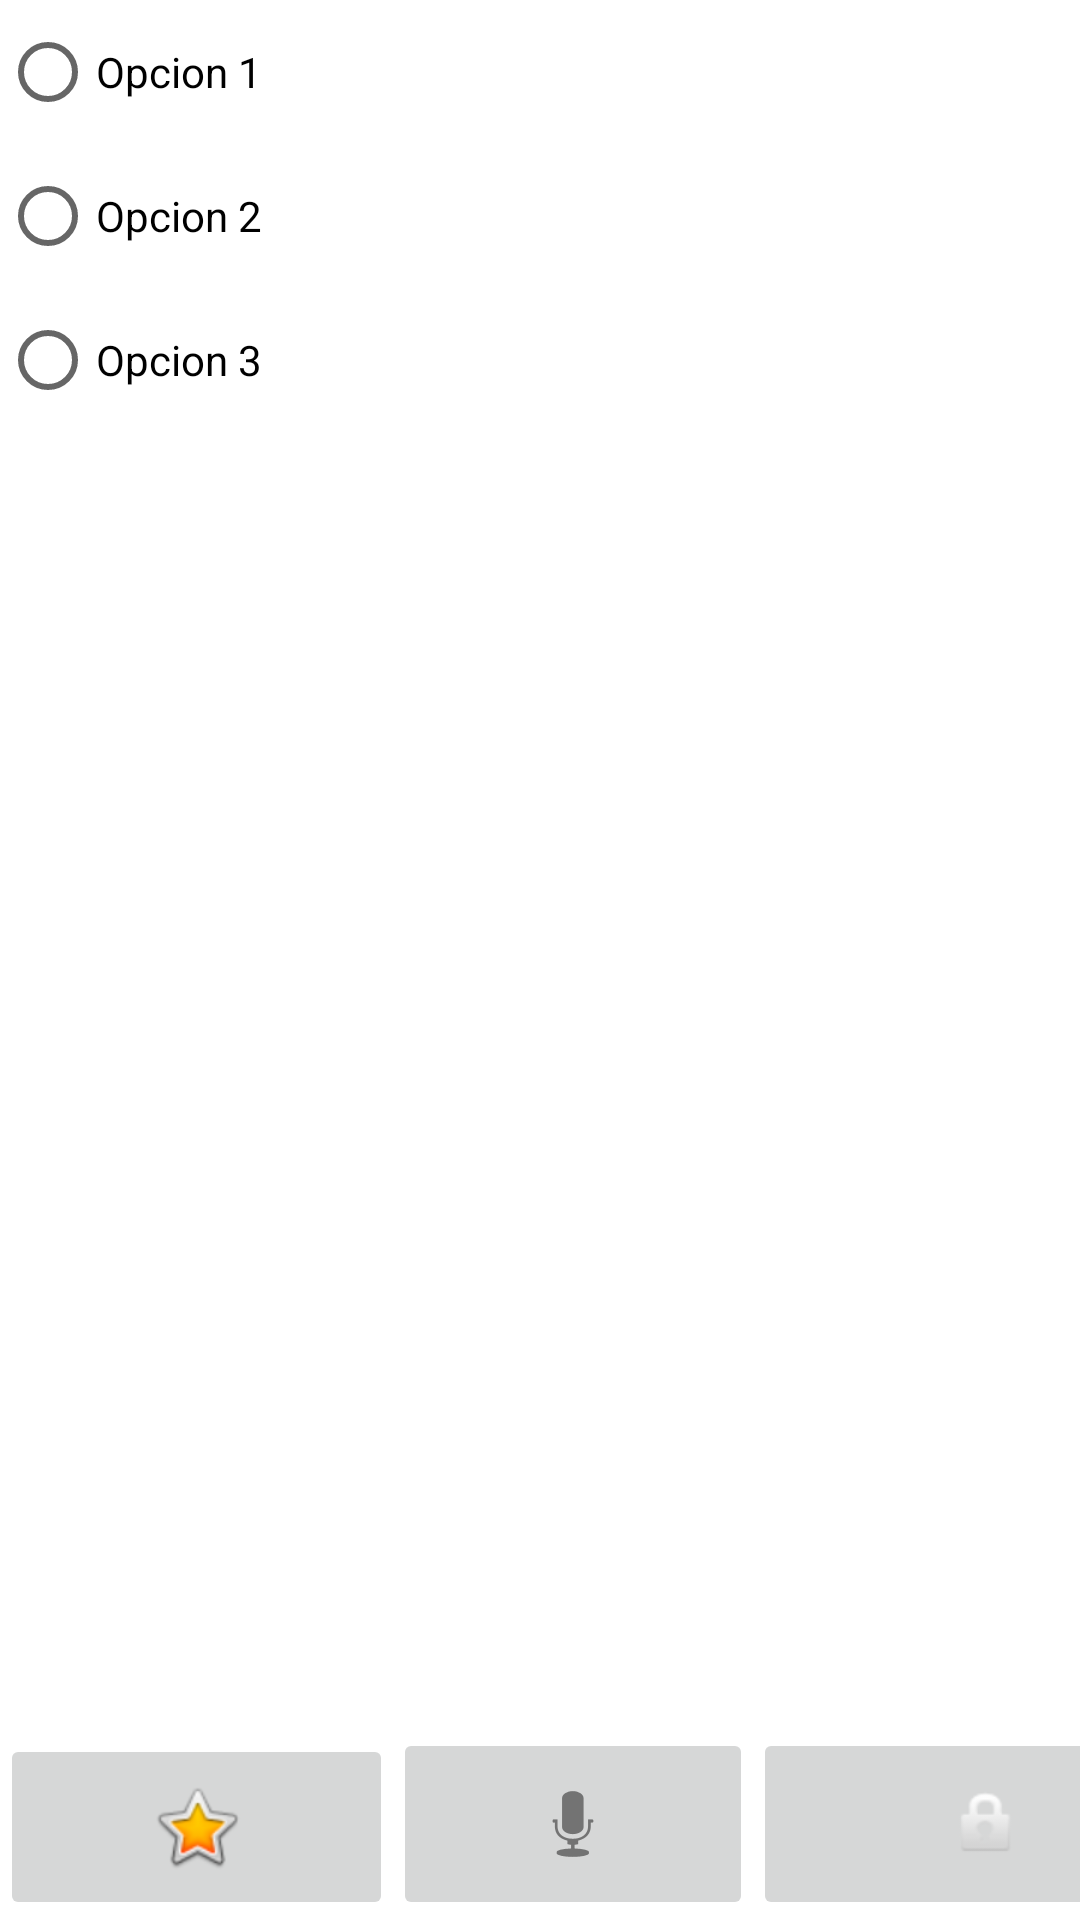

Here is an Android app screen rendered from its layout file. Give the layout XML and the strings, colors and styles it references.
<!-- AndroidManifest.xml: application theme Theme.ActividadLayouts -->
<!-- res/layout/activity_linear.xml -->
<?xml version="1.0" encoding="utf-8"?>
<LinearLayout xmlns:android="http://schemas.android.com/apk/res/android"
    xmlns:app="http://schemas.android.com/apk/res-auto"
    xmlns:tools="http://schemas.android.com/tools"
    android:layout_width="match_parent"
    android:layout_height="match_parent"
    android:orientation="vertical"
    tools:context=".Linear">

    <RadioButton
        android:id="@+id/Opcion1"
        android:layout_width="match_parent"
        android:layout_height="wrap_content"
        android:onClick="radio1"
        android:text="Opcion 1" />

    <RadioButton
        android:id="@+id/Opcion2"
        android:layout_width="match_parent"
        android:layout_height="wrap_content"
        android:onClick="radio2"
        android:text="Opcion 2" />

    <RadioButton
        android:id="@+id/Opcion3"
        android:layout_width="match_parent"
        android:layout_height="wrap_content"
        android:onClick="radio3"
        android:text="Opcion 3" />

    <LinearLayout
        android:layout_width="match_parent"
        android:layout_height="match_parent">

        <ImageButton
            android:id="@+id/estrellaboton"
            android:layout_width="131dp"
            android:layout_height="62dp"
            android:layout_gravity="bottom"
            android:onClick="accionestrella"
            app:srcCompat="@android:drawable/btn_star_big_on"
            tools:ignore="SpeakableTextPresentCheck" />

        <ImageButton
            android:id="@+id/voiceboton"
            android:layout_width="120dp"
            android:layout_height="64dp"
            android:layout_gravity="bottom|center"
            android:onClick="accionvoz"
            app:srcCompat="@android:drawable/ic_btn_speak_now"
            tools:ignore="SpeakableTextPresentCheck" />

        <ImageButton
            android:id="@+id/candadoboton"
            android:layout_width="156dp"
            android:layout_height="64dp"
            android:layout_gravity="bottom|end"
            android:onClick="accionbloquear"
            app:srcCompat="@android:drawable/ic_lock_idle_lock"
            tools:ignore="SpeakableTextPresentCheck" />
    </LinearLayout>

</LinearLayout>
<!-- resources referenced by this layout -->
<resources>
  <style name="Theme.ActividadLayouts" parent="Theme.MaterialComponents.DayNight.DarkActionBar">
          
          <item name="colorPrimary">@color/purple_500</item>
          <item name="colorPrimaryVariant">@color/purple_700</item>
          <item name="colorOnPrimary">@color/white</item>
          
          <item name="colorSecondary">@color/teal_200</item>
          <item name="colorSecondaryVariant">@color/teal_700</item>
          <item name="colorOnSecondary">@color/black</item>
          
          <item name="android:statusBarColor">?attr/colorPrimaryVariant</item>
          
      </style>
  <!-- not gathered from this repository: default colours our renderer supplied (Android Studio template values) -->
  <color name="purple_500">#FF6200EE</color>
  <color name="purple_700">#FF3700B3</color>
  <color name="teal_200">#FF03DAC5</color>
  <color name="teal_700">#FF018786</color>
  <color name="black">#FF000000</color>
  <color name="white">#FFFFFFFF</color>
</resources>
